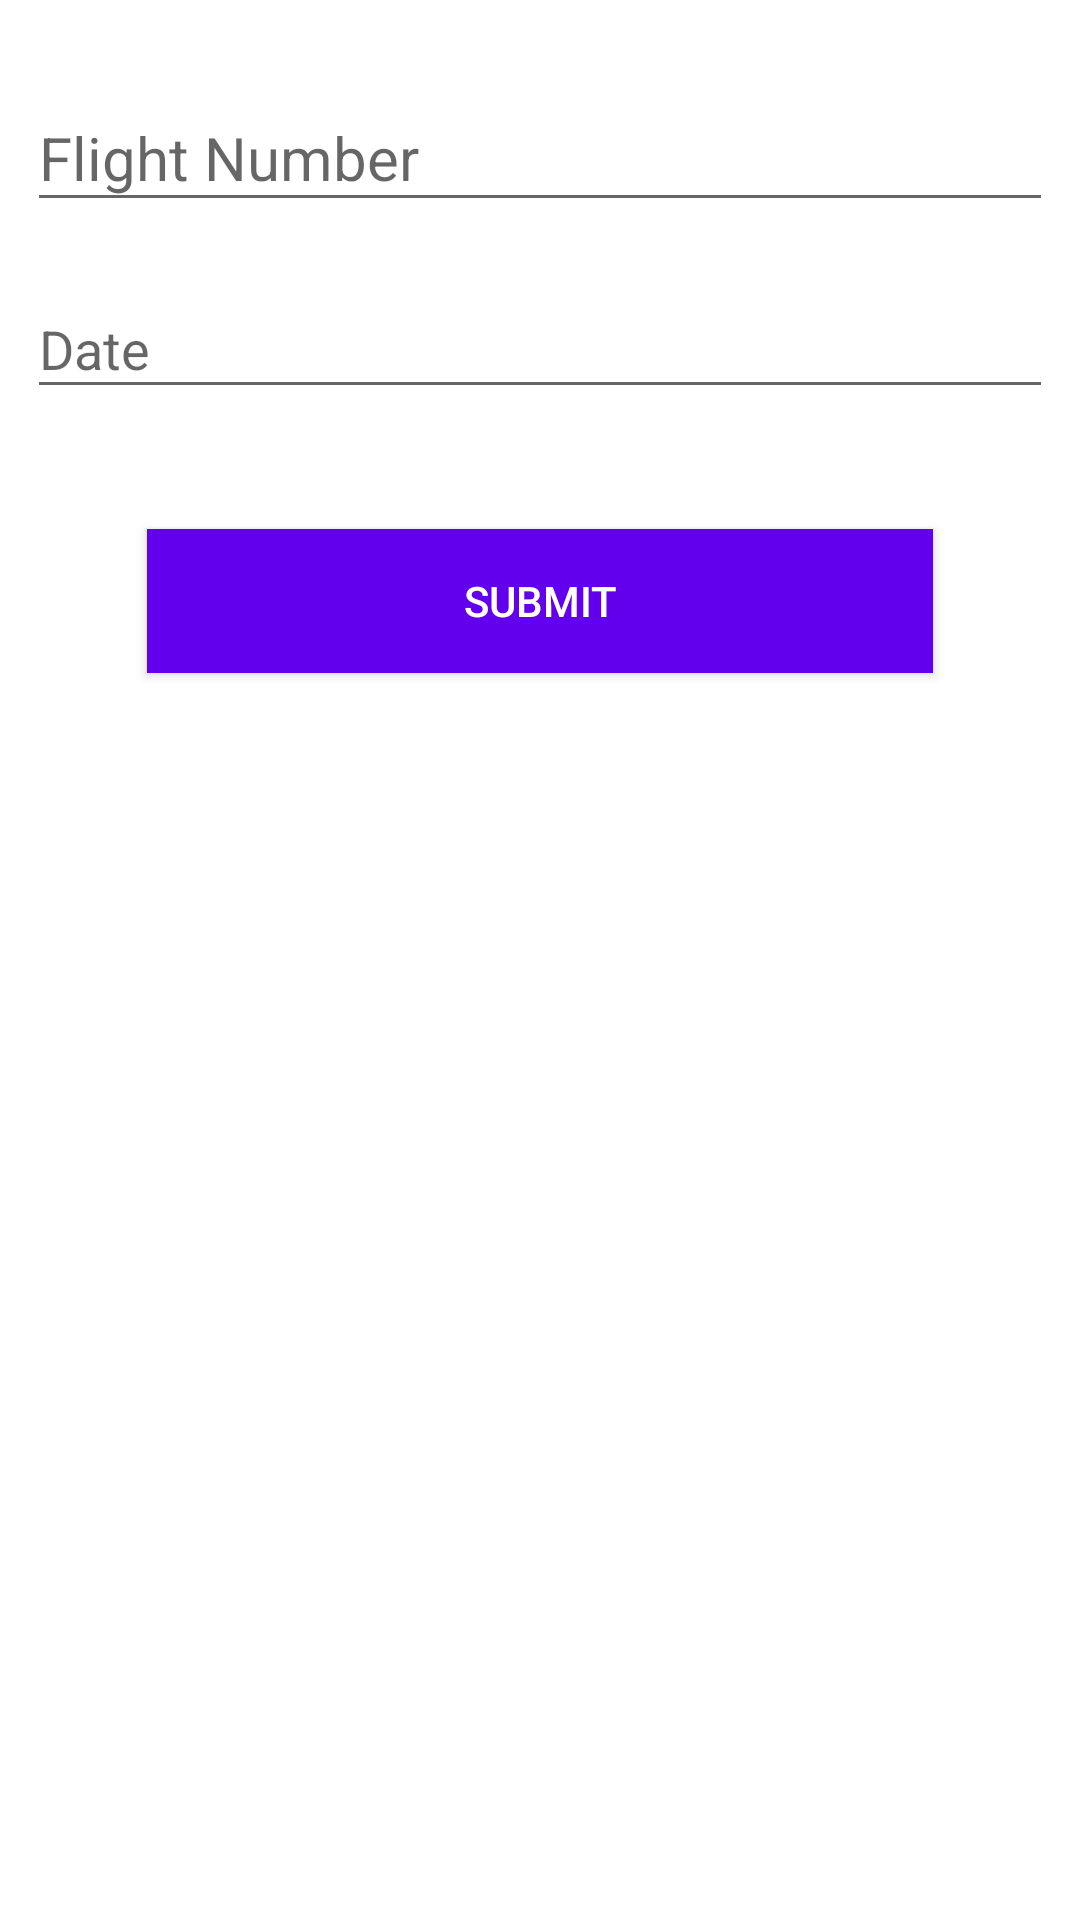

This screen was rendered from an Android layout file. Write that file and the resources it references.
<!-- AndroidManifest.xml: application theme AppTheme -->
<!-- res/layout/activity_flights.xml -->
<?xml version="1.0" encoding="utf-8"?>

<LinearLayout xmlns:android="http://schemas.android.com/apk/res/android"
    xmlns:app="http://schemas.android.com/apk/res-auto"
    xmlns:tools="http://schemas.android.com/tools"
    android:layout_width="match_parent"
    android:layout_height="match_parent"
    android:background="#FFF"
    android:orientation="vertical"
    tools:context="booking.application.com.flyapp.FlightsActivity">

    <LinearLayout
        android:layout_width="match_parent"
        android:layout_height="match_parent"
        android:layout_margin="9dp"
        android:orientation="vertical">


        <android.support.design.widget.TextInputLayout
            android:layout_width="match_parent"
            android:layout_height="wrap_content"
            android:layout_marginTop="10dp"
          >

            <EditText
                android:id="@+id/flightnumber"
                android:layout_width="match_parent"
                android:layout_height="wrap_content"


                android:hint="Flight Number"

                android:textColor="#000"
                android:textSize="20sp" />
        </android.support.design.widget.TextInputLayout>


        <android.support.design.widget.TextInputLayout
            android:id="@+id/signup_input_layout_date"
            android:layout_width="match_parent"
            android:layout_height="wrap_content"
            android:layout_centerHorizontal="true"
            android:layout_marginTop="10dp">

            <EditText
                android:id="@+id/datepick"
                android:layout_width="match_parent"
                android:layout_height="wrap_content"
                android:ems="10"

                android:hint="Date"/>
        </android.support.design.widget.TextInputLayout>



        <Button
            android:layout_width="match_parent"
            android:layout_height="wrap_content"
            android:textColor="#FFF"
            android:id="@+id/btnreserve"
            android:background="@color/colorPrimary"
            android:layout_margin="40dp"
            android:text="Submit"/>


    </LinearLayout>




</LinearLayout>
<!-- resources referenced by this layout -->
<resources>
  <style name="AppTheme" parent="Theme.AppCompat.Light.DarkActionBar">
          
          <item name="colorPrimary">@color/colorPrimary</item>
          <item name="colorPrimaryDark">@color/colorPrimaryDark</item>
          <item name="colorAccent">@color/colorAccent</item>
      </style>
  <!-- not gathered from this repository: default colours our renderer supplied (Android Studio template values) -->
  <color name="colorPrimary">#FF6200EE</color>
  <color name="colorPrimaryDark">#FF3700B3</color>
  <color name="colorAccent">#FF03DAC5</color>
</resources>
